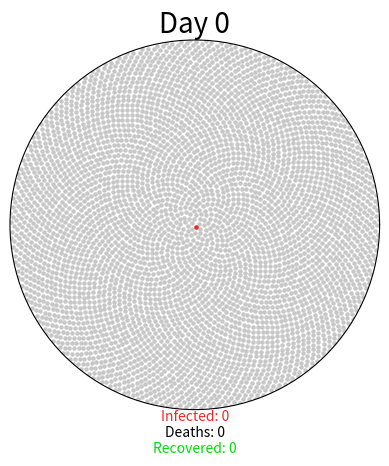

Source code (Python):
import matplotlib.pyplot as plt
import matplotlib.animation as animation
import numpy as np

GREY = (0.78, 0.78, 0.78)  # uninfected
RED = (0.96, 0.15, 0.15)   # infected
GREEN = (0, 0.86, 0.03)    # recovered
BLACK = (0, 0, 0)          # dead

VIRUS_PARAMS = {
    "r0": 2.28,
    "incubation_period": 5,
    "percent_mild": 0.8,
    "mild_recovery": (7, 14),
    "percent_severe": 0.2,
    "severe_recovery": (21, 42),
    "severe_death": (10, 56),
    "virus_mortality_rate": 0.15,
    "serial_interval": 7
}


class Virus():
    def __init__(self, params):
        # create plot
        self.fig = plt.figure()
        self.axes = self.fig.add_subplot(111, projection="polar")
        self.axes.grid(False)
        self.axes.set_xticklabels([])
        self.axes.set_yticklabels([])
        self.axes.set_ylim(0, 1)

        # create annotations
        self.day_text = self.axes.annotate(
            "Day 0", xy=[np.pi / 2, 1], ha="center", va="bottom", fontsize=20)
        self.infected_text = self.axes.annotate(
            "Infected: 0", xy=[3 * np.pi / 2, 1], ha="center", va="top", color=RED)
        self.deaths_text = self.axes.annotate(
            "\nDeaths: 0", xy=[3 * np.pi / 2, 1], ha="center", va="top", color=BLACK)
        self.recovered_text = self.axes.annotate(
            "\n\nRecovered: 0", xy=[3 * np.pi / 2, 1], ha="center", va="top", color=GREEN)

        # create member variables
        self.day = 0
        self.total_num_infected = 0
        self.num_currently_infected = 0
        self.num_recovered = 0
        self.num_deaths = 0
        self.r0 = params["r0"]
        self.percent_mild = params["percent_mild"]
        self.percent_severe = params["percent_severe"]
        self.virus_mortality_rate = params["virus_mortality_rate"]
        self.serial_interval = params["serial_interval"]

        self.mild_fast = params["incubation_period"] + params["mild_recovery"][0]
        self.mild_slow = params["incubation_period"] + params["mild_recovery"][1]
        self.severe_fast = params["incubation_period"] + params["severe_recovery"][0]
        self.severe_slow = params["incubation_period"] + params["severe_recovery"][1]
        self.death_fast = params["incubation_period"] + params["severe_death"][0]
        self.death_slow = params["incubation_period"] + params["severe_death"][1]

        self.mild = {i: {"thetas": [], "rs": []} for i in range(self.mild_fast, 365)}
        self.severe = {
            "recovery": {i: {"thetas": [], "rs": []} for i in range(self.severe_fast, 365)},
            "death": {i: {"thetas": [], "rs": []} for i in range(self.death_fast, 365)}
        }

        self.exposed_before = 0
        self.exposed_after = 1

        self.initial_population()


    def initial_population(self):
        population = 4500
        self.num_currently_infected = 1
        self.total_num_infected = 1
        indices = np.arange(0, population) + 0.5
        self.thetas = np.pi * (1 + 5**0.5) * indices
        self.rs = np.sqrt(indices / population)
        self.plot = self.axes.scatter(self.thetas, self.rs, s=5, color=GREY)
        self.axes.scatter(self.thetas[0], self.rs[0], s=5, color=RED)
        self.mild[self.mild_fast]["thetas"].append(self.thetas[0])
        self.mild[self.mild_fast]["rs"].append(self.rs[0])


    def spread_virus(self, i):
        self.exposed_before = self.exposed_after
        if self.day % self.serial_interval == 0 and self.exposed_before < 4500:
            self.num_new_infected = round(self.r0 * self.total_num_infected)
            self.exposed_after += round(self.num_new_infected * 1.1)
            if self.exposed_after > 4500:
                self.num_new_infected = round((4500 - self.exposed_before) * 0.9)
                self.exposed_after = 4500
            self.num_currently_infected += self.num_new_infected
            self.total_num_infected += self.num_new_infected
            self.new_infected_indices = list(
                np.random.choice(range(self.exposed_before, self.exposed_after), self.num_new_infected, replace=False))
            thetas = [self.thetas[i] for i in self.new_infected_indices]
            rs = [self.rs[i] for i in self.new_infected_indices]
            self.anim.event_source.stop()
            if len(self.new_infected_indices) > 24:
                size_list = round(len(self.new_infected_indices) / 24)
                theta_chunks = list(self.chunks(thetas, size_list))
                r_chunks = list(self.chunks(rs, size_list))
                self.anim2 = animation.FuncAnimation(
                    self.fig,
                    self.one_by_one,
                    interval=50,
                    frames=len(theta_chunks),
                    fargs=(theta_chunks, r_chunks, RED))
            else:
                self.anim2 = animation.FuncAnimation(
                    self.fig,
                    self.one_by_one,
                    interval=50,
                    frames=len(thetas),
                    fargs=(thetas, rs, RED))
            self.assign_symptoms()

        self.day += 1

        self.update_status()
        self.update_text()


    def one_by_one(self, i, thetas, rs, color):
        self.axes.scatter(thetas[i], rs[i], s=5, color=color)
        if i == (len(thetas) - 1):
            self.anim2.event_source.stop()
            self.anim.event_source.start()


    def chunks(self, a_list, n):
        for i in range(0, len(a_list), n):
            yield a_list[i:i + n]


    def assign_symptoms(self):
        num_mild = round(self.percent_mild * self.num_new_infected)
        num_severe = round(self.percent_severe * self.num_new_infected)
        self.mild_indices = np.random.choice(self.new_infected_indices, num_mild, replace=False)
        remaining_indices = [i for i in self.new_infected_indices if i not in self.mild_indices]
        percent_severe_recovery = 1 - (self.virus_mortality_rate / self.percent_severe)
        num_severe_recovery = round(percent_severe_recovery * num_severe)
        self.severe_indices = []
        self.death_indices = []
        if remaining_indices:
            self.severe_indices = np.random.choice(remaining_indices, num_severe_recovery, replace=False)
            self.death_indices = [i for i in remaining_indices if i not in self.severe_indices]

        low = self.day + self.mild_fast
        high = self.day + self.mild_slow
        for mild in self.mild_indices:
            recovery_day = np.random.randint(low, high)
            mild_theta = self.thetas[mild]
            mild_r = self.rs[mild]
            self.mild[recovery_day]["thetas"].append(mild_theta)
            self.mild[recovery_day]["rs"].append(mild_r)

        low = self.day + self.severe_fast
        high = self.day + self.severe_slow
        for recovery in self.severe_indices:
            recovery_day = np.random.randint(low, high)
            recovery_theta = self.thetas[recovery]
            recovery_r = self.rs[recovery]
            self.severe["recovery"][recovery_day]["thetas"].append(recovery_theta)
            self.severe["recovery"][recovery_day]["rs"].append(recovery_r)

        low = self.day + self.death_fast
        high = self.day + self.death_slow
        for death in self.death_indices:
            death_day = np.random.randint(low, high)
            death_theta = self.thetas[death]
            death_r = self.rs[death]
            self.severe["death"][death_day]["thetas"].append(death_theta)
            self.severe["death"][death_day]["rs"].append(death_r)


    def update_status(self):
        if self.day >= self.mild_fast:
            mild_thetas = self.mild[self.day]["thetas"]
            mild_rs = self.mild[self.day]["rs"]
            self.axes.scatter(mild_thetas, mild_rs, s=5, color=GREEN)
            self.num_recovered += len(mild_thetas)
            self.num_currently_infected -= len(mild_thetas)
        if self.day >= self.severe_fast:
            rec_thetas = self.severe["recovery"][self.day]["thetas"]
            rec_rs = self.severe["recovery"][self.day]["rs"]
            self.axes.scatter(rec_thetas, rec_rs, s=5, color=GREEN)
            self.num_recovered += len(rec_thetas)
            self.num_currently_infected -= len(rec_thetas)
        if self.day >= self.death_fast:
            death_thetas = self.severe["death"][self.day]["thetas"]
            death_rs = self.severe["death"][self.day]["rs"]
            self.axes.scatter(death_thetas, death_rs, s=5, color=BLACK)
            self.num_deaths += len(death_thetas)
            self.num_currently_infected -= len(death_thetas)


    def update_text(self):
        self.day_text.set_text("Day {}".format(self.day))
        self.infected_text.set_text("Infected: {}".format(self.num_currently_infected))
        self.deaths_text.set_text("\nDeaths: {}".format(self.num_deaths))
        self.recovered_text.set_text("\n\nRecovered: {}".format(self.num_recovered))


    def gen(self):
        while self.num_deaths + self.num_recovered < self.total_num_infected:
            yield


    def animate(self):
        self.anim = animation.FuncAnimation(
            self.fig,
            self.spread_virus,
            frames=self.gen,
            repeat=True)


def main():
    coronavirus = Virus(VIRUS_PARAMS)
    coronavirus.animate()
    plt.show()


if __name__ == "__main__":
    main()